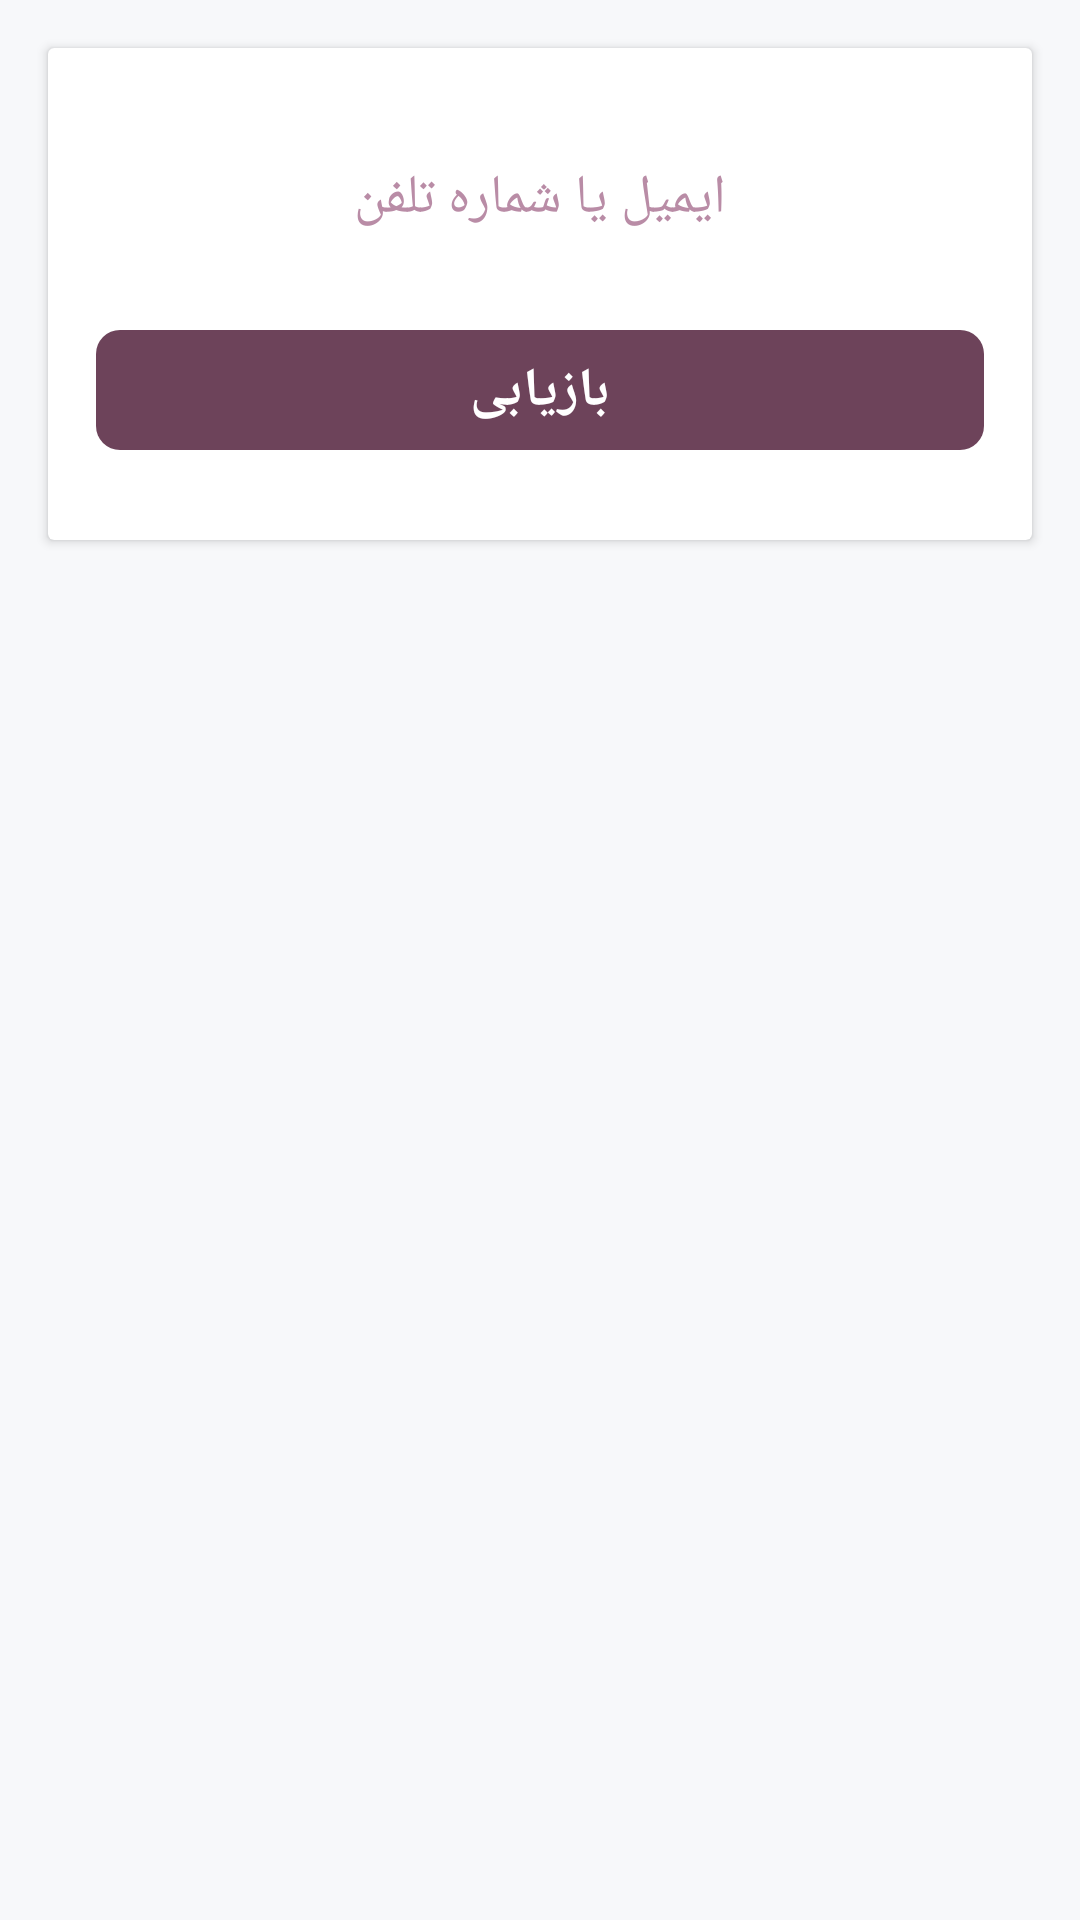

Layout XML and referenced resources for this Android screen:
<!-- AndroidManifest.xml: application theme AppTheme -->
<!-- res/layout/recovery_layout.xml -->
<?xml version="1.0" encoding="utf-8"?>
<RelativeLayout xmlns:android="http://schemas.android.com/apk/res/android"
    xmlns:app="http://schemas.android.com/apk/res-auto"
    android:layout_width="match_parent"
    android:layout_height="wrap_content"
    android:background="@color/background1">


        <android.support.v7.widget.CardView
            android:layout_width="match_parent"
            android:layout_height="wrap_content"
            android:layout_gravity="center"
            android:layout_margin="16dp">

            <LinearLayout
                android:layout_width="match_parent"
                android:layout_height="wrap_content"
                android:layout_gravity="center"
                android:orientation="vertical"
                android:paddingBottom="30dp"
                android:paddingEnd="16dp"
                android:paddingStart="16dp"
                android:paddingTop="30dp">

                <android.support.v7.widget.AppCompatEditText
                    android:id="@+id/et_user"
                    android:layout_width="match_parent"
                    android:layout_height="40dp"
                    android:layout_marginBottom="8dp"
                    android:background="@drawable/rounded_edittext_states"
                    android:fontFamily="@font/yekan"
                    android:hint="ایمیل یا شماره تلفن"
                    android:imeOptions="actionDone"
                    android:gravity="center"
                    android:inputType="text"
                    android:maxLines="1"
                    android:paddingEnd="16dp"
                    android:paddingStart="16dp"
                    android:textColor="@color/textColor"
                    android:textColorHint="@color/hintTextColor"
                    android:textSize="18sp" />

                <android.support.v7.widget.AppCompatTextView
                    android:id="@+id/act_recovery_alert"
                    android:layout_width="match_parent"
                    android:layout_height="40dp"
                    android:layout_marginTop="16dp"
                    android:background="@drawable/btn_tag"
                    android:fontFamily="@font/yekan"
                    android:gravity="center"
                    android:maxLines="1"
                    android:padding="8dp"
                    android:text="بازیابی"
                    android:textColor="#fff"
                    android:textSize="18sp"
                    android:textStyle="bold" />
            </LinearLayout>
        </android.support.v7.widget.CardView>





</RelativeLayout>
<!-- resources referenced by this layout -->
<resources>
  <color name="background1">#FFF7F8FA</color>
  <color name="hintTextColor">#b98ca6</color>
  <color name="textColor">#6D435A</color>
  <!-- drawable btn_tag (drawable) -->
  <?xml version="1.0" encoding="utf-8"?>
  <shape xmlns:android="http://schemas.android.com/apk/res/android"
      android:padding="10dp"
      android:shape="rectangle">
      <solid android:color="@color/colorPrimary" />
      <corners android:radius="8dp" />
  </shape>
  <style name="AppTheme" parent="Theme.AppCompat.Light.NoActionBar">
          
          <item name="colorPrimary">@color/colorPrimary</item>
          <item name="colorPrimaryDark">@color/colorPrimaryDark</item>
          <item name="colorAccent">@color/colorAccent</item>
  
      </style>
  <color name="colorPrimary">#6d435a</color>
  <color name="colorPrimaryDark">#3a3042</color>
  <color name="colorAccent">#FF9F1C</color>
</resources>
